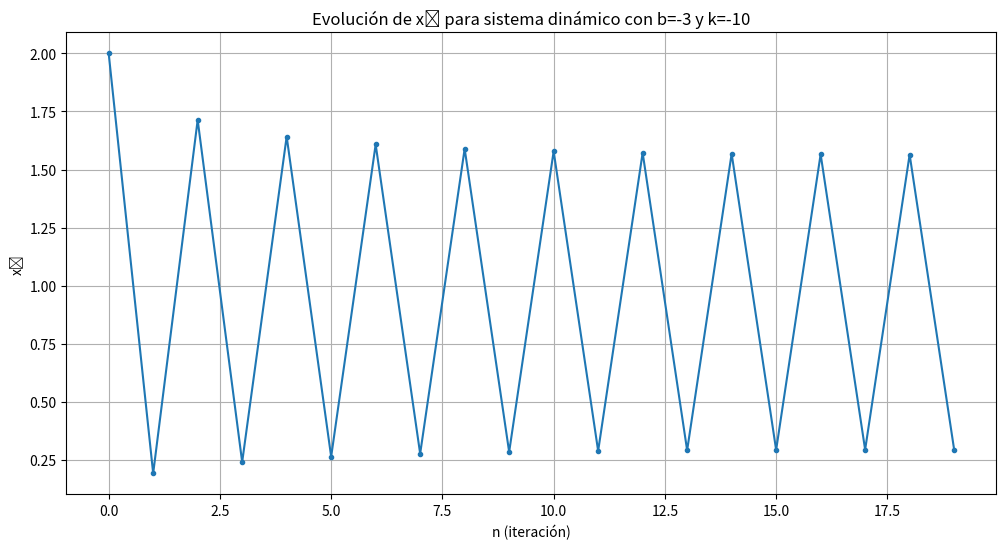

Write Python code to recreate this figure.
import numpy as np
import matplotlib.pyplot as plt

# Parámetros fijos
b = -3
k = -10

# Número total de iteraciones
iterations = 20

# Valor inicial
x0 = 1e-40

# Crear lista para almacenar la órbita
x_values = []

# Iterar la función
x = x0
for _ in range(iterations):
    x = b + x - k / (1 + np.exp(x))
    x_values.append(x)

# Crear figura
plt.figure(figsize=(12, 6))
plt.plot(range(iterations), x_values, '.-')
plt.title(f"Evolución de xₙ para sistema dinámico con b={b} y k={k}")
plt.xlabel("n (iteración)")
plt.ylabel("xₙ")
plt.grid(True)
plt.show()
